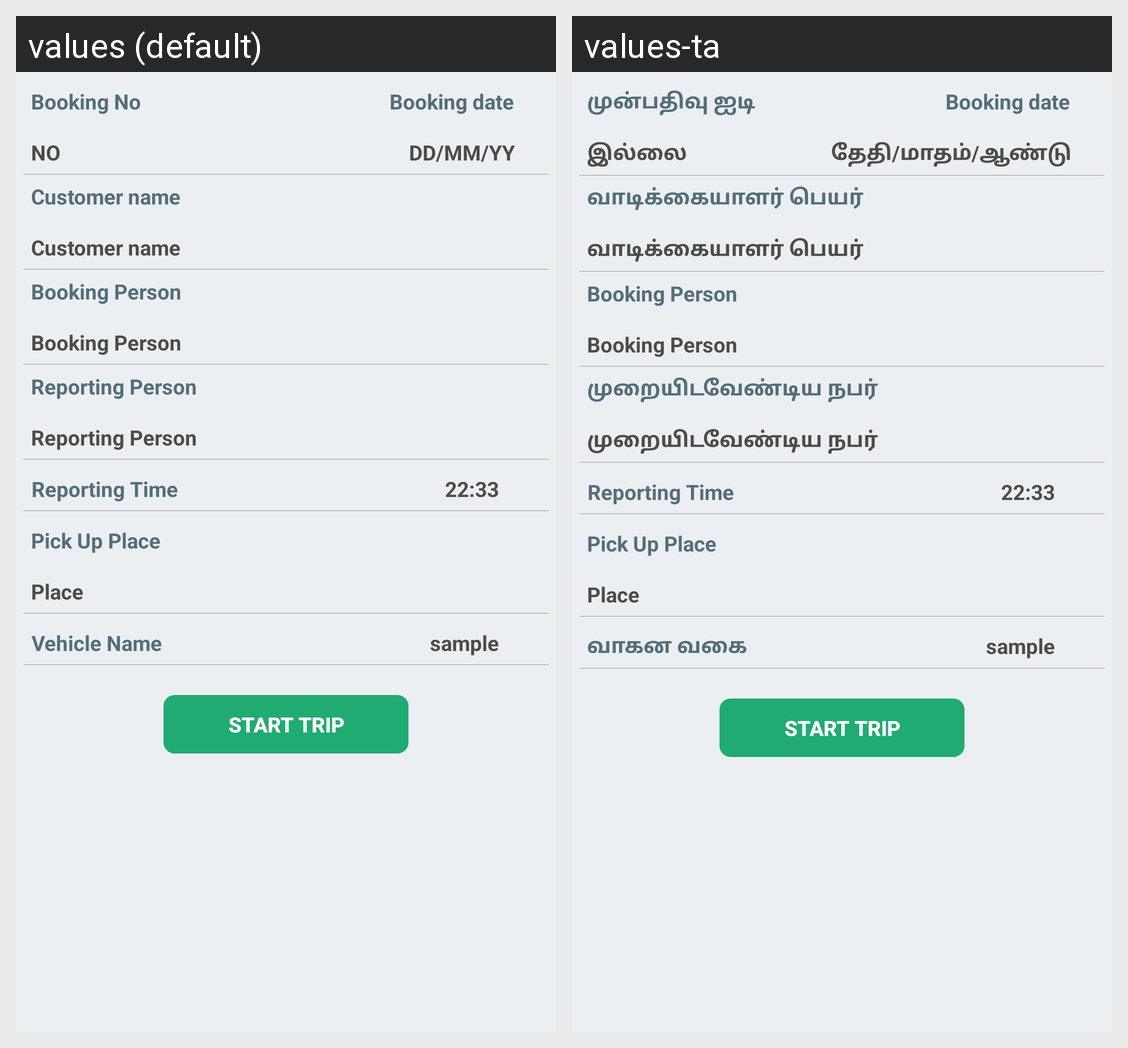

Locale-by-locale string values for the Android screen shown in this grid:
Android screen res/layout/activity_tripsheet_start.xml rendered under 2 locales, left to right: values (default), values-ta. Device: Nexus 5 (rendered at 1080×1920; each locale shown at half size, 540×960, under a caption strip naming it); theme AppTheme.Dark.
Strings drawn on this screen, with the default value and each locale's value (text and hints the layout hard-codes, and strings that could not be matched under every locale, appear in the picture but are not listed):

booking_id
  values: Booking No
  values-ta: முன்பதிவு ஐடி

Starting_date
  values: Booking date
  values-ta: Booking date  [not translated; the default value is used]

no
  values: NO
  values-ta: இல்லை

dd_mm_yy
  values: DD/MM/YY
  values-ta: தேதி/மாதம்/ஆண்டு

customer_name
  values: Customer name
  values-ta: வாடிக்கையாளர் பெயர்

report_to
  values: Reporting Person
  values-ta: முறையிடவேண்டிய நபர்

Vehicle_name
  values: Vehicle Name
  values-ta: வாகன வகை
